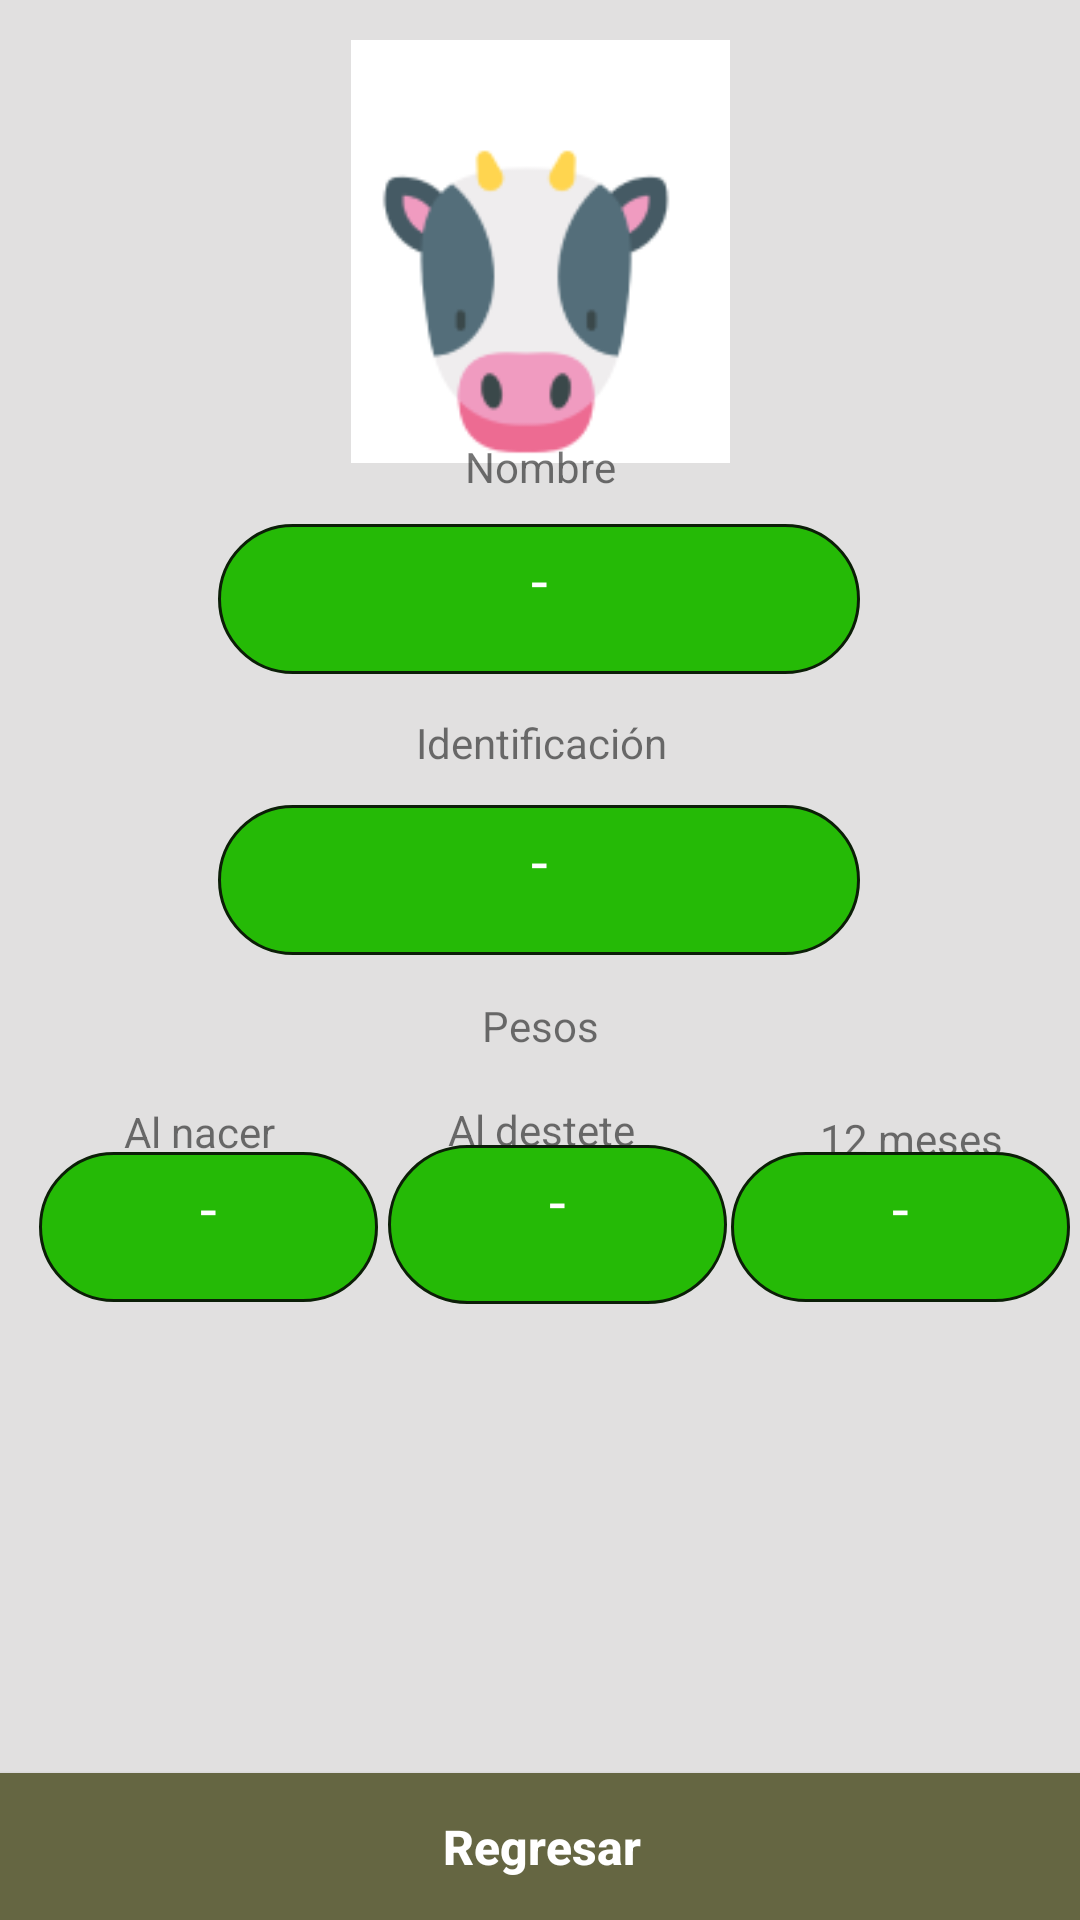

Layout XML and referenced resources for this Android screen:
<!-- AndroidManifest.xml: application theme Theme.MenuTest -->
<!-- res/layout/info_bovino.xml -->
<?xml version="1.0" encoding="utf-8"?>
<androidx.constraintlayout.widget.ConstraintLayout xmlns:android="http://schemas.android.com/apk/res/android"
    xmlns:app="http://schemas.android.com/apk/res-auto"
    xmlns:tools="http://schemas.android.com/tools"
    android:layout_width="match_parent"
    android:layout_height="match_parent"
    tools:context=".InfoBovinoActivity"
    android:background="#E1E0E0">

    <Button
        android:id="@+id/btnInfoBovinoRegresar"
        android:layout_width="417dp"
        android:layout_height="49dp"
        android:background="#656642"
        android:text="Regresar"
        android:textAllCaps="false"
        android:textColor="#FFFFFF"
        android:textSize="16sp"
        android:textStyle="bold"
        app:layout_constraintBottom_toBottomOf="parent"
        app:layout_constraintEnd_toEndOf="parent"
        app:layout_constraintHorizontal_bias="0.498"
        app:layout_constraintStart_toStartOf="parent"
        app:layout_constraintTop_toTopOf="parent"
        app:layout_constraintVertical_bias="1.0" />

    <TextView
        android:id="@+id/textView24"
        android:layout_width="wrap_content"
        android:layout_height="wrap_content"
        android:text="12 meses"
        app:layout_constraintBottom_toBottomOf="parent"
        app:layout_constraintEnd_toEndOf="parent"
        app:layout_constraintHorizontal_bias="0.914"
        app:layout_constraintStart_toStartOf="parent"
        app:layout_constraintTop_toTopOf="parent"
        app:layout_constraintVertical_bias="0.596" />

    <TextView
        android:id="@+id/textView23"
        android:layout_width="wrap_content"
        android:layout_height="wrap_content"
        android:text="Al destete"
        app:layout_constraintBottom_toBottomOf="parent"
        app:layout_constraintEnd_toEndOf="parent"
        app:layout_constraintHorizontal_bias="0.502"
        app:layout_constraintStart_toStartOf="parent"
        app:layout_constraintTop_toTopOf="parent"
        app:layout_constraintVertical_bias="0.591" />

    <TextView
        android:id="@+id/textView22"
        android:layout_width="wrap_content"
        android:layout_height="wrap_content"
        android:text="Al nacer"
        app:layout_constraintBottom_toBottomOf="parent"
        app:layout_constraintEnd_toEndOf="parent"
        app:layout_constraintHorizontal_bias="0.134"
        app:layout_constraintStart_toStartOf="parent"
        app:layout_constraintTop_toTopOf="parent"
        app:layout_constraintVertical_bias="0.592" />

    <TextView
        android:id="@+id/textViewInfoBovinoMeses"
        android:layout_width="113dp"
        android:layout_height="50dp"
        android:background="@drawable/rectangle_drawable"
        android:ems="10"
        android:hint="-"
        android:inputType="date"
        android:minHeight="48dp"
        android:textAlignment="center"
        android:textColor="#FFFFFF"
        android:textColorHint="@android:color/white"
        android:textSize="20sp"
        app:layout_constraintBottom_toBottomOf="parent"
        app:layout_constraintEnd_toEndOf="parent"
        app:layout_constraintHorizontal_bias="0.986"
        app:layout_constraintStart_toStartOf="parent"
        app:layout_constraintTop_toTopOf="parent"
        app:layout_constraintVertical_bias="0.651" />

    <TextView
        android:id="@+id/textViewInfoBovinoDestete"
        android:layout_width="113dp"
        android:layout_height="53dp"
        android:background="@drawable/rectangle_drawable"
        android:ems="10"
        android:hint="-"
        android:inputType="date"
        android:minHeight="48dp"
        android:textAlignment="center"
        android:textColor="#FFFFFF"
        android:textColorHint="@android:color/white"
        android:textSize="20sp"
        app:layout_constraintBottom_toBottomOf="parent"
        app:layout_constraintEnd_toEndOf="parent"
        app:layout_constraintHorizontal_bias="0.523"
        app:layout_constraintStart_toStartOf="parent"
        app:layout_constraintTop_toTopOf="parent"
        app:layout_constraintVertical_bias="0.65" />

    <TextView
        android:id="@+id/textViewInfoBovinoNacimiento"
        android:layout_width="113dp"
        android:layout_height="50dp"
        android:background="@drawable/rectangle_drawable"
        android:ems="10"
        android:hint="-"
        android:inputType="date"
        android:minHeight="48dp"
        android:textAlignment="center"
        android:textColor="#FFFFFF"
        android:textColorHint="@android:color/white"
        android:textSize="20sp"
        app:layout_constraintBottom_toBottomOf="parent"
        app:layout_constraintEnd_toEndOf="parent"
        app:layout_constraintHorizontal_bias="0.053"
        app:layout_constraintStart_toStartOf="parent"
        app:layout_constraintTop_toTopOf="parent"
        app:layout_constraintVertical_bias="0.651" />

    <TextView
        android:id="@+id/textView21"
        android:layout_width="wrap_content"
        android:layout_height="wrap_content"
        android:text="Pesos"
        app:layout_constraintBottom_toBottomOf="parent"
        app:layout_constraintEnd_toEndOf="parent"
        app:layout_constraintHorizontal_bias="0.501"
        app:layout_constraintStart_toStartOf="parent"
        app:layout_constraintTop_toTopOf="parent"
        app:layout_constraintVertical_bias="0.535" />

    <TextView
        android:id="@+id/textViewInfoBovinoId"
        android:layout_width="214dp"
        android:layout_height="50dp"
        android:background="@drawable/rectangle_drawable"
        android:ems="10"
        android:hint="-"
        android:inputType="date"
        android:minHeight="48dp"
        android:textAlignment="center"
        android:textColor="#FFFFFF"
        android:textColorHint="@android:color/white"
        android:textSize="20sp"
        app:layout_constraintBottom_toBottomOf="parent"
        app:layout_constraintEnd_toEndOf="parent"
        app:layout_constraintHorizontal_bias="0.497"
        app:layout_constraintStart_toStartOf="parent"
        app:layout_constraintTop_toTopOf="parent"
        app:layout_constraintVertical_bias="0.455" />

    <TextView
        android:id="@+id/textView20"
        android:layout_width="wrap_content"
        android:layout_height="wrap_content"
        android:text="Identificación"
        app:layout_constraintBottom_toBottomOf="parent"
        app:layout_constraintEnd_toEndOf="parent"
        app:layout_constraintHorizontal_bias="0.502"
        app:layout_constraintStart_toStartOf="parent"
        app:layout_constraintTop_toTopOf="parent"
        app:layout_constraintVertical_bias="0.383" />

    <ImageView
        android:id="@+id/imageViewaddbovino2"
        android:layout_width="127dp"
        android:layout_height="141dp"
        app:layout_constraintBottom_toBottomOf="parent"
        app:layout_constraintEnd_toEndOf="parent"
        app:layout_constraintStart_toStartOf="parent"
        app:layout_constraintTop_toTopOf="parent"
        app:layout_constraintVertical_bias="0.027"
        app:srcCompat="@drawable/imgvacas" />

    <TextView
        android:id="@+id/textViewInfoBovinoName"
        android:layout_width="214dp"
        android:layout_height="50dp"
        android:background="@drawable/rectangle_drawable"
        android:ems="10"
        android:hint="-"
        android:inputType="date"
        android:minHeight="48dp"
        android:textAlignment="center"
        android:textColor="#FFFFFF"
        android:textColorHint="@android:color/white"
        android:textSize="20sp"
        app:layout_constraintBottom_toBottomOf="parent"
        app:layout_constraintEnd_toEndOf="parent"
        app:layout_constraintHorizontal_bias="0.497"
        app:layout_constraintStart_toStartOf="parent"
        app:layout_constraintTop_toTopOf="parent"
        app:layout_constraintVertical_bias="0.296" />

    <TextView
        android:id="@+id/textView19"
        android:layout_width="wrap_content"
        android:layout_height="wrap_content"
        android:text="Nombre"
        app:layout_constraintBottom_toBottomOf="parent"
        app:layout_constraintEnd_toEndOf="parent"
        app:layout_constraintStart_toStartOf="parent"
        app:layout_constraintTop_toTopOf="parent"
        app:layout_constraintVertical_bias="0.235" />
</androidx.constraintlayout.widget.ConstraintLayout>
<!-- resources referenced by this layout -->
<resources>
  <!-- drawable imgvacas: png bitmap (drawable-v24, 7690 bytes) -->
  <!-- drawable rectangle_drawable (drawable) -->
  <?xml version="1.0" encoding="utf-8"?>
  <shape xmlns:android="http://schemas.android.com/apk/res/android"
      android:shape="rectangle">
      <solid android:color="#25BA06"/>
      <stroke
          android:width="1dp"
          android:color="#0B1E07"/>
      <padding
          android:bottom="5dp"
          android:left="5dp"
          android:right="5dp"
          android:top="5dp"/>
      <corners
          android:bottomLeftRadius="50dp"
          android:bottomRightRadius="50dp"
          android:topLeftRadius="50dp"
          android:topRightRadius="50dp"/>
  </shape>
  <style name="Theme.MenuTest" parent="Theme.MaterialComponents.DayNight.DarkActionBar">
          
          <item name="colorPrimary">#3A6311</item>
          <item name="colorPrimaryVariant">#195009</item>
          <item name="colorOnPrimary">@color/white</item>
          
          <item name="colorSecondary">#97E460</item>
          <item name="colorSecondaryVariant">#B5EF74</item>
          <item name="colorOnSecondary">@color/black</item>
          
          <item name="android:statusBarColor" tools:targetApi="l">?attr/colorPrimaryVariant</item>
          
      </style>
  <!-- not gathered from this repository: default colours our renderer supplied (Android Studio template values) -->
  <color name="black">#FF000000</color>
  <color name="white">#FFFFFFFF</color>
</resources>
